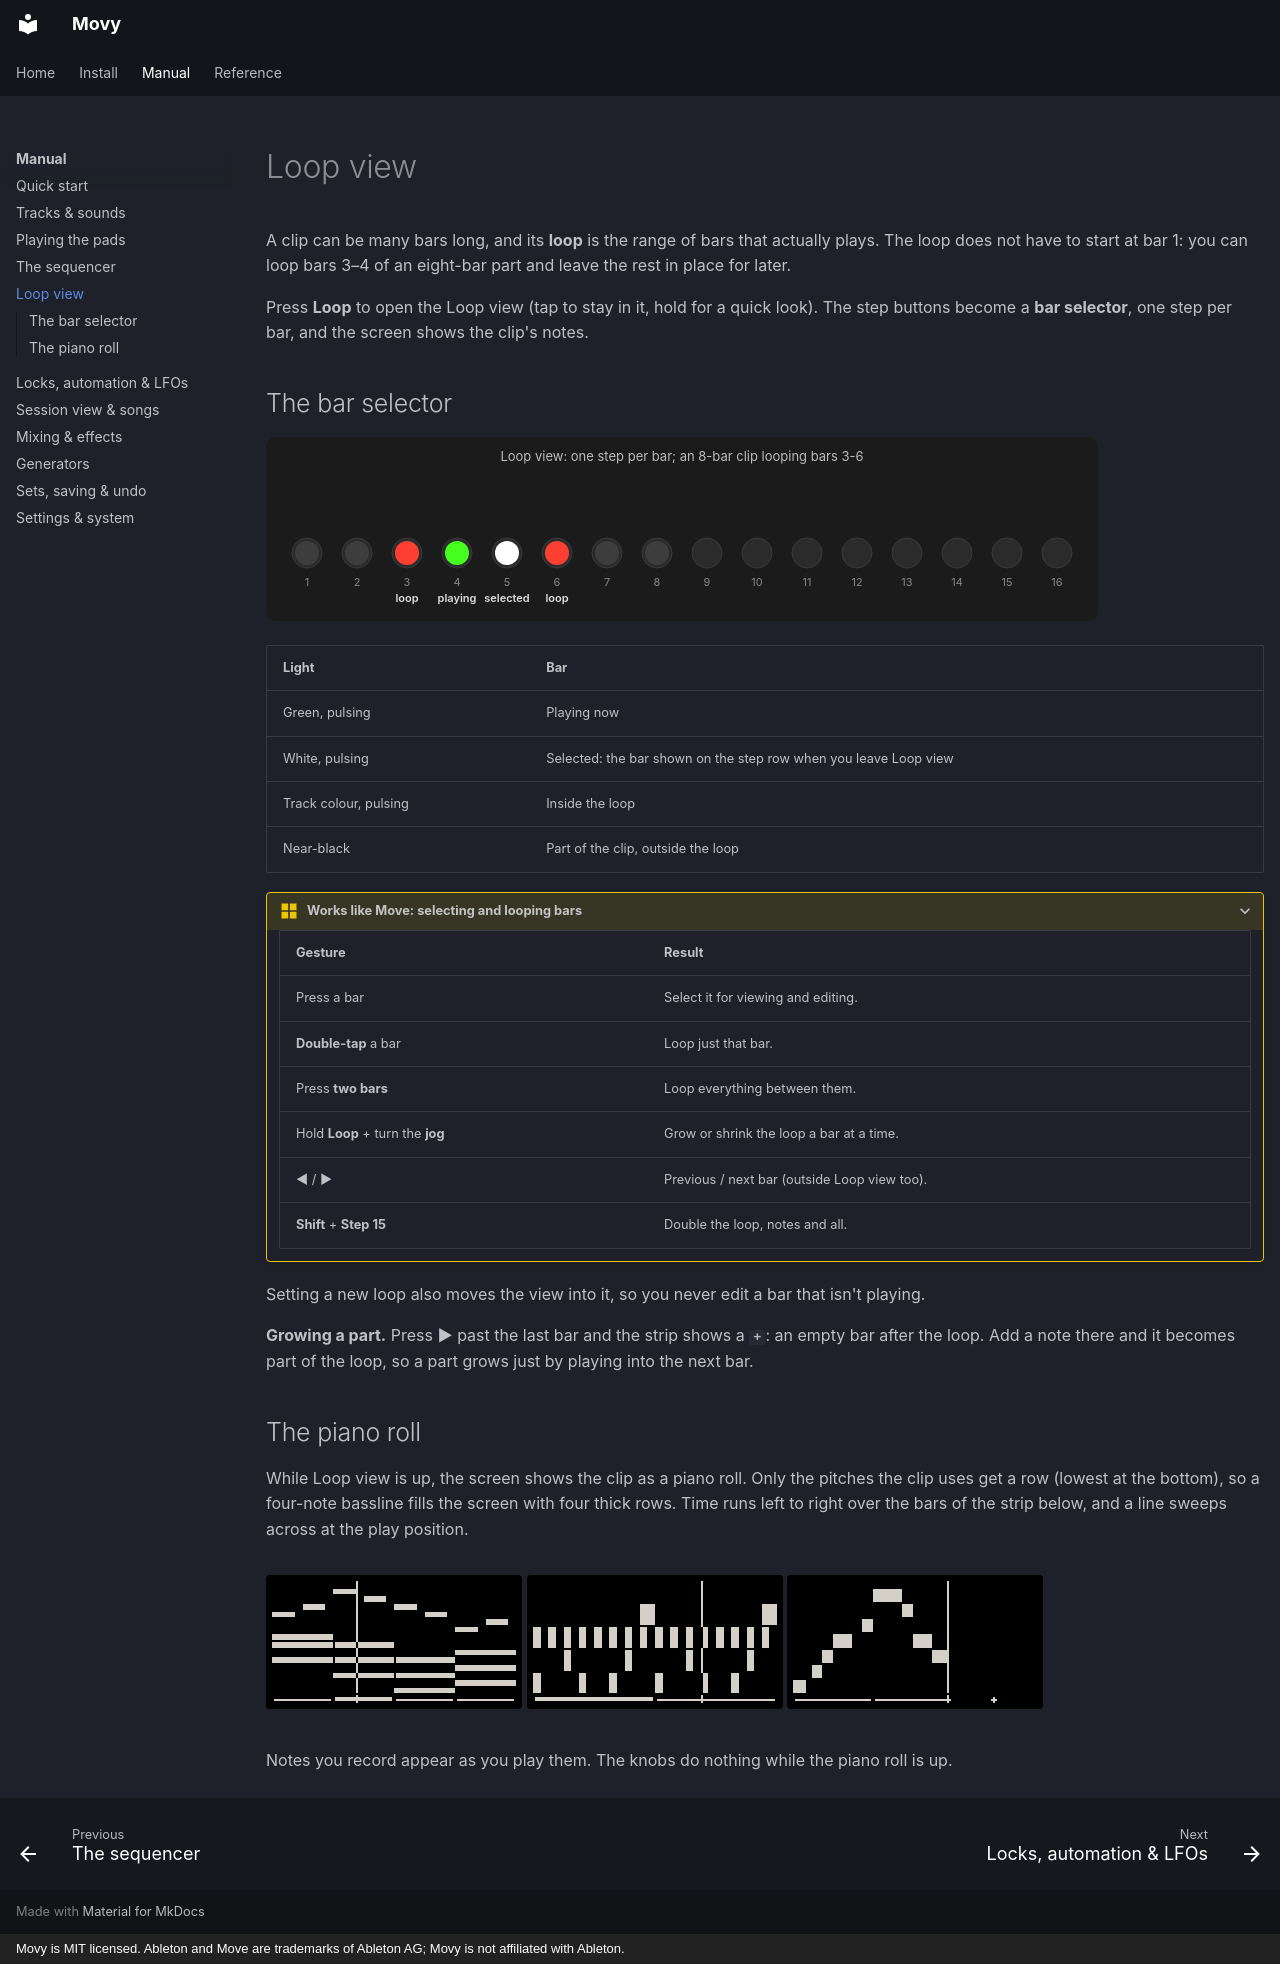

repository: DimaDake/schwung-movy · page: manual/loop/index.html · generator: mkdocs · copyright: Movy is MIT licensed. Ableton and Move are trademarks of Ableton AG; Movy is not affiliated with Ableton.

# Loop view

A clip can be many bars long, and its **loop** is the range of bars that
actually plays. The loop does not have to start at bar 1: you can loop bars 3–4
of an eight-bar part and leave the rest in place for later.

Press **Loop** to open the Loop view (tap to stay in it, hold for a quick look).
The step buttons become a **bar selector**, one step per bar, and the screen
shows the clip's notes.

## The bar selector

![The step row in Loop view](../assets/diagrams/steps-loop-bars.svg)

| Light | Bar |
| --- | --- |
| Green, pulsing | Playing now |
| White, pulsing | Selected: the bar shown on the step row when you leave Loop view |
| Track colour, pulsing | Inside the loop |
| Near-black | Part of the clip, outside the loop |

??? move "Works like Move: selecting and looping bars"

    | Gesture | Result |
    | --- | --- |
    | Press a bar | Select it for viewing and editing. |
    | **Double-tap** a bar | Loop just that bar. |
    | Press **two bars** | Loop everything between them. |
    | Hold **Loop** + turn the **jog** | Grow or shrink the loop a bar at a time. |
    | **◀** / **▶** | Previous / next bar (outside Loop view too). |
    | **Shift** + **Step 15** | Double the loop, notes and all. |

Setting a new loop also moves the view into it, so you never edit a bar that
isn't playing.

**Growing a part.** Press **▶** past the last bar and the strip shows a **`+`**:
an empty bar after the loop. Add a note there and it becomes part of the loop,
so a part grows just by playing into the next bar.

## The piano roll

While Loop view is up, the screen shows the clip as a piano roll. Only the
pitches the clip uses get a row (lowest at the bottom), so a four-note bassline
fills the screen with four thick rows. Time runs left to right over the bars of
the strip below, and a line sweeps across at the play position.

<div class="screens" markdown>
![Chords](../assets/screens/note_view_chords.png){ .small }
![A drum pattern](../assets/screens/note_view_drums.png){ .small }
![Past the end of the loop: the + bar](../assets/screens/note_view_plus.png){ .small }
</div>

Notes you record appear as you play them. The knobs do nothing while the piano
roll is up.
